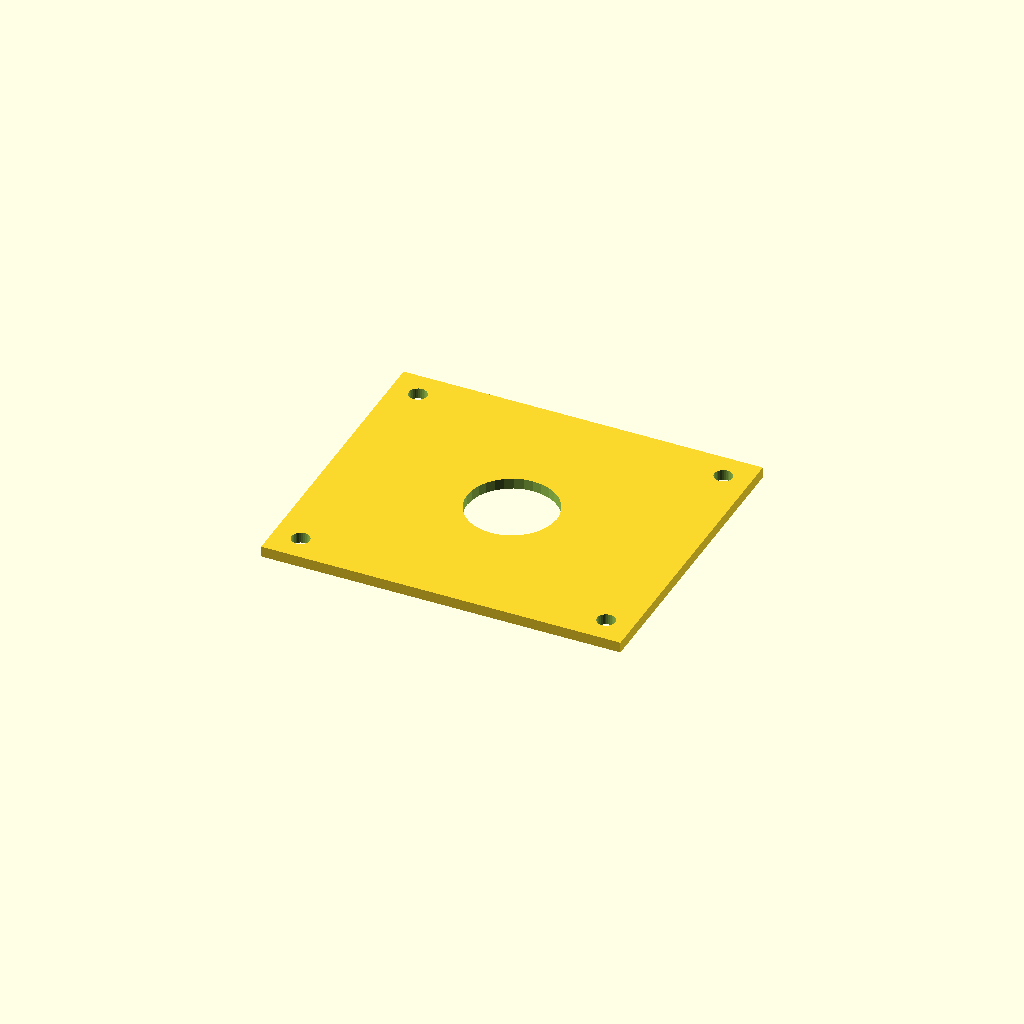
Cell 1: the model at its default parameters.
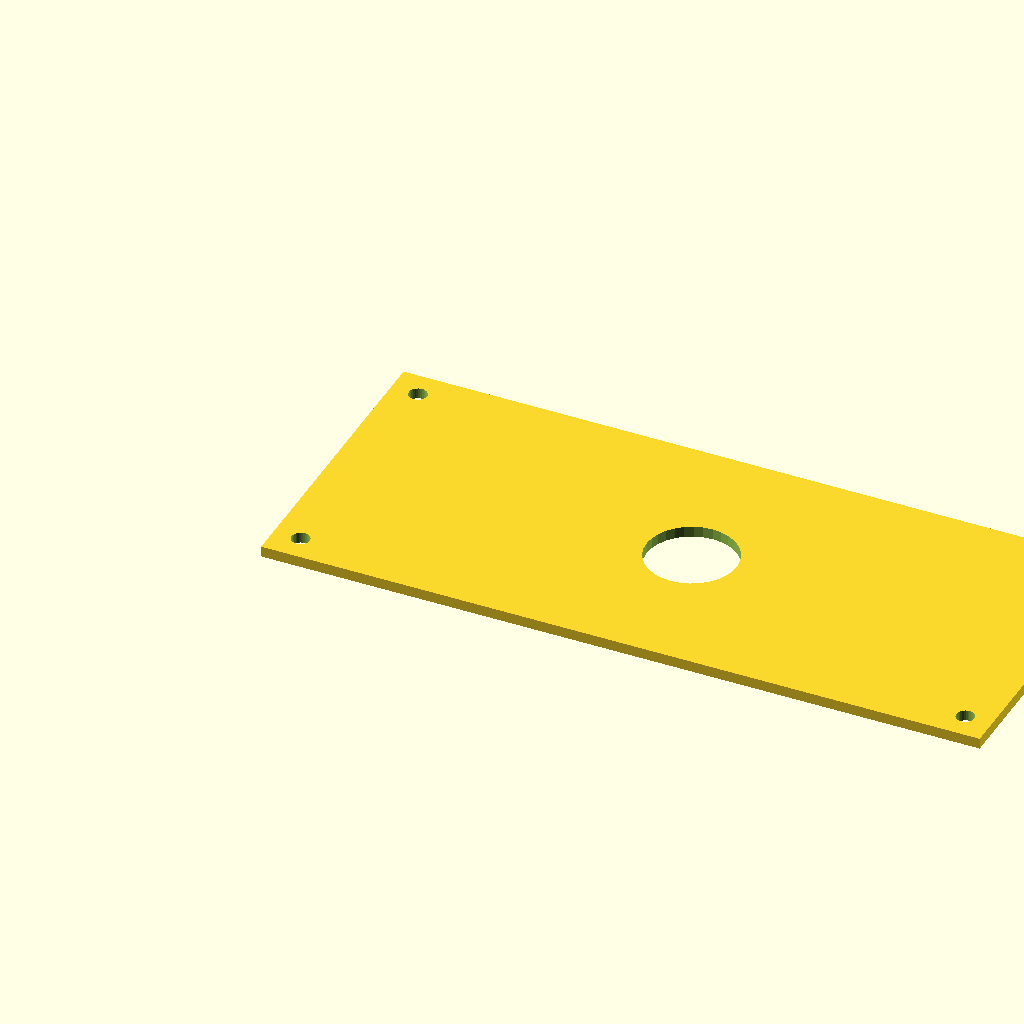
Cell 2: plate_l = 400 (everything else at default).
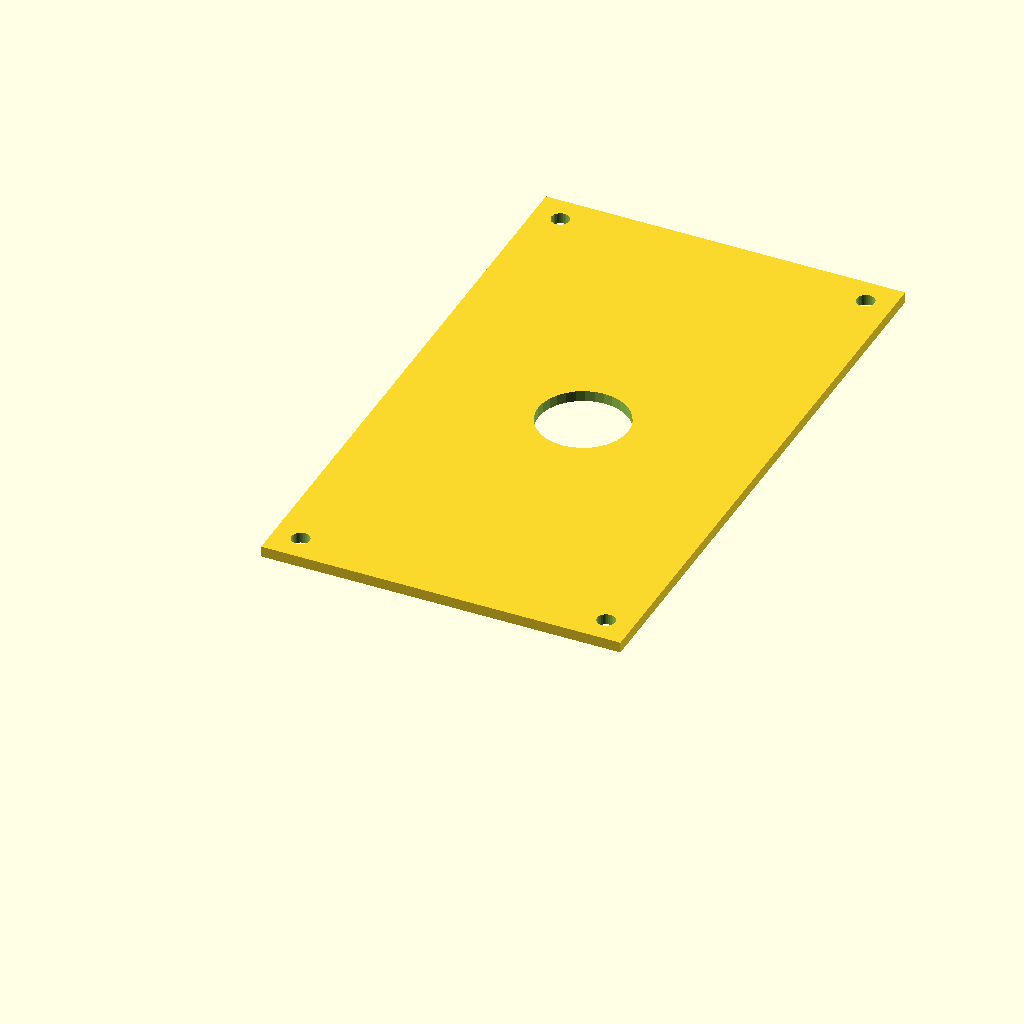
Cell 3 — plate_w set to 340, the other parameters unchanged.
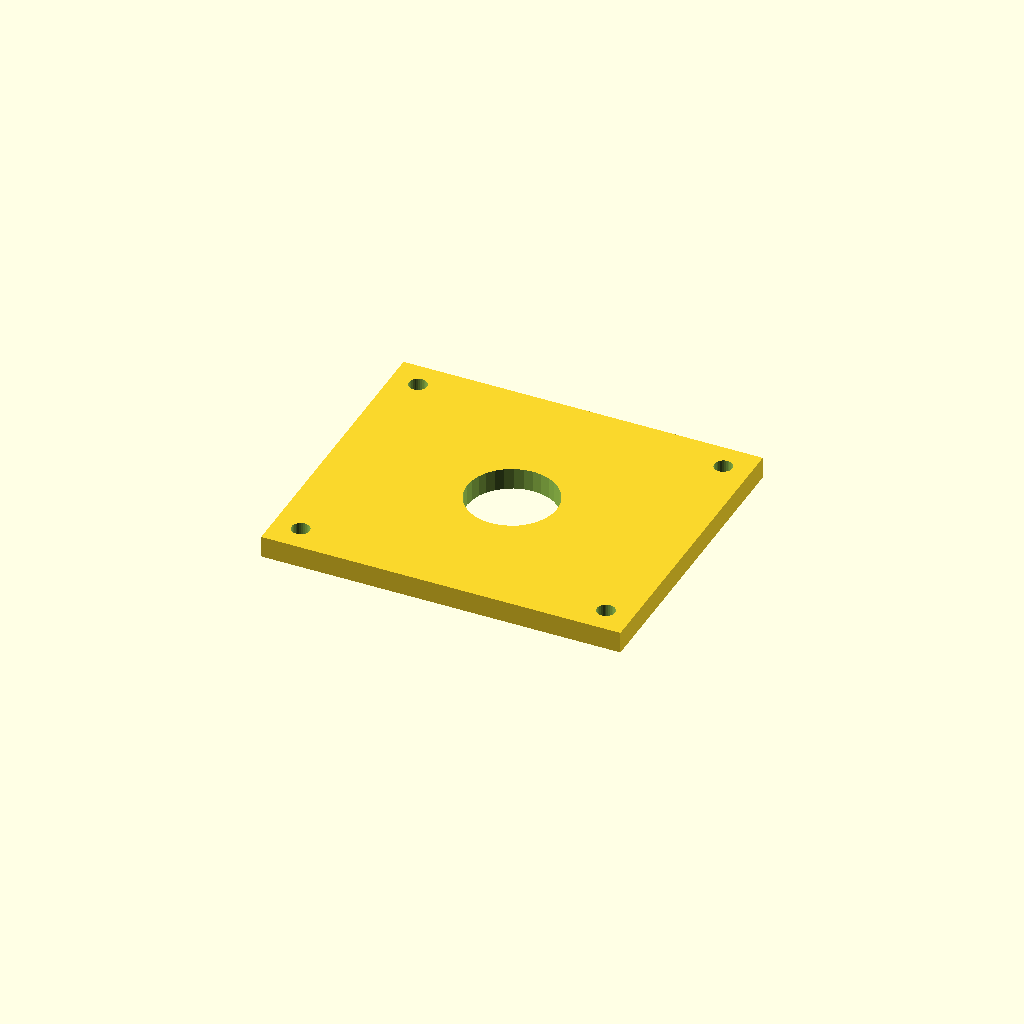
Cell 4: the same model with plate_t = 12.
One fixed orthographic camera (rotation 55°, 0°, 25°; colour scheme Cornfield) for every cell.
The OpenSCAD source (optional_data/data/scale1/largestruc/part_0016.scad):
$fn = 32;

// ----------------------------------------------------------------------
// Big plate: 200-250 mm adapter plate
// ----------------------------------------------------------------------

// --- parameters (mm) ---
plate_l = 200;            // plate length, X
plate_w = 170;            // plate width, Y
plate_t = 6;              // plate thickness, Z
corner_d = 10;            // corner hole diameter
corner_in = 15;           // corner hole inset from the edges
bore_d = 50;              // central bore
fit_tol = 0.1;            // tolerance for press fits, mm
free_tol = 0.5;           // tolerance for clearance fits, mm

difference() {
  cube([plate_l, plate_w, plate_t]);
  translate([corner_in, corner_in, -1]) cylinder(h = plate_t + 2, d = corner_d);
  translate([plate_l - corner_in, corner_in, -1]) cylinder(h = plate_t + 2, d = corner_d);
  translate([corner_in, plate_w - corner_in, -1]) cylinder(h = plate_t + 2, d = corner_d);
  translate([plate_l - corner_in, plate_w - corner_in, -1]) cylinder(h = plate_t + 2, d = corner_d);
  translate([plate_l / 2, plate_w / 2, -1]) cylinder(h = plate_t + 2, d = bore_d);
}
Customizer parameters (derived from the source; name, type, default, range or options):
plate_l: number, default 200
plate_w: number, default 170
plate_t: number, default 6
corner_d: number, default 10
corner_in: number, default 15
bore_d: number, default 50
fit_tol: number, default 0.1
free_tol: number, default 0.5
